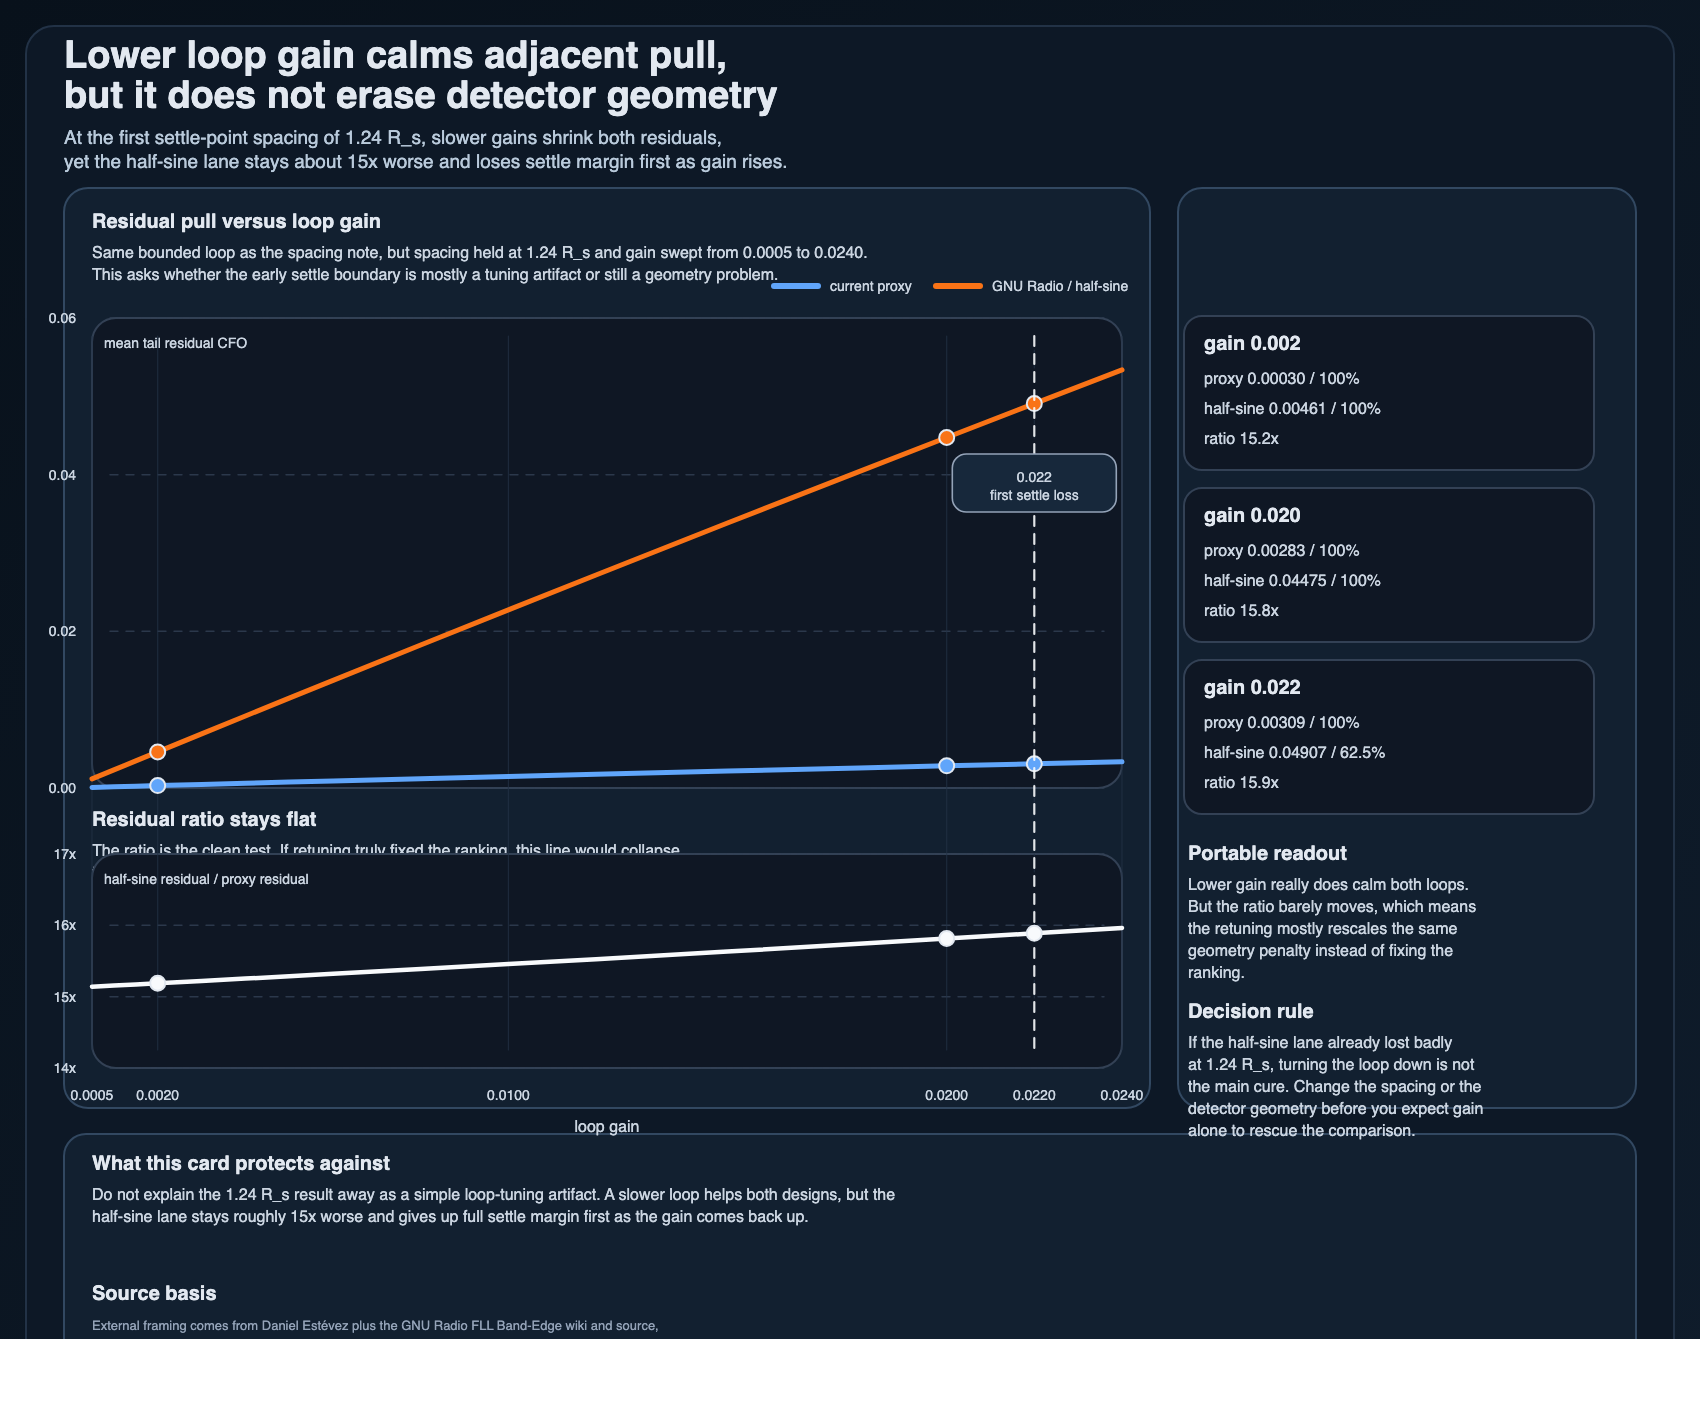

Data behind this chart, as committed beside it:
loop_gain, proxy_mean_tail_residual_cfo, proxy_tail_within_threshold_fraction, half_sine_mean_tail_residual_cfo, half_sine_tail_within_threshold_fraction, half_sine_to_proxy_residual_ratio
0.0005, 0.000076, 1, 0.001157, 1, 15.14
0.0010, 0.000153, 1, 0.002311, 1, 15.16
0.0015, 0.000228, 1, 0.003464, 1, 15.17
0.0020, 0.000304, 1, 0.004614, 1, 15.19
0.0030, 0.000454, 1, 0.006908, 1, 15.22
0.0040, 0.000603, 1, 0.009194, 1, 15.25
0.0050, 0.000750, 1, 0.01147, 1, 15.29
0.0060, 0.000897, 1, 0.01374, 1, 15.32
0.0080, 0.001186, 1, 0.01826, 1, 15.39
0.0100, 0.001471, 1, 0.02274, 1, 15.46
0.0120, 0.001752, 1, 0.0272, 1, 15.53
0.0150, 0.002164, 1, 0.03383, 1, 15.63
0.0180, 0.002566, 1, 0.0404, 1, 15.74
0.0200, 0.002829, 1, 0.04475, 1, 15.81
0.0220, 0.003088, 1, 0.04907, 0.625, 15.89
0.0240, 0.003343, 1, 0.05337, 0.25, 15.96
